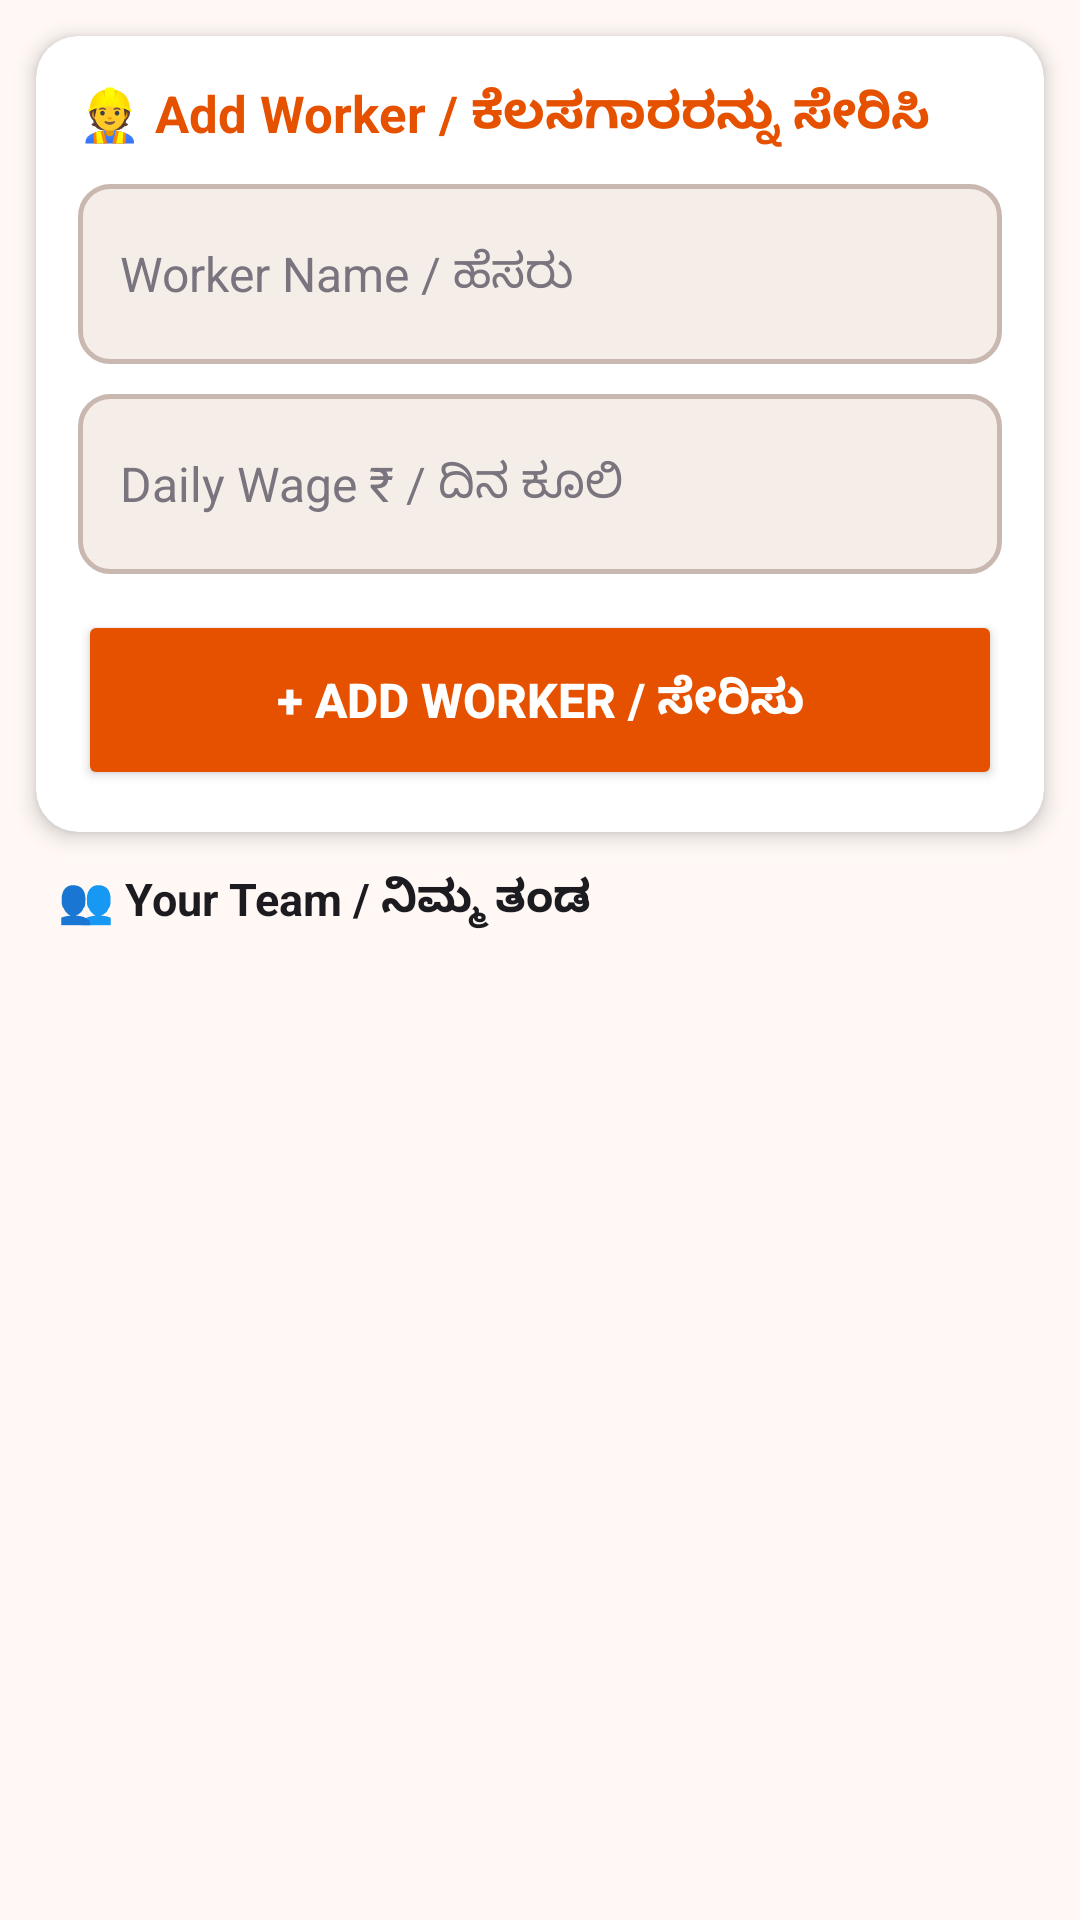

Produce the Android XML layout that renders to this screen, including the resource entries it uses.
<!-- AndroidManifest.xml: application theme Theme.NammaMistri -->
<!-- res/layout/fragment_team.xml -->
<?xml version="1.0" encoding="utf-8"?>
<LinearLayout
    xmlns:android="http://schemas.android.com/apk/res/android"
    xmlns:app="http://schemas.android.com/apk/res-auto"
    android:layout_width="match_parent"
    android:layout_height="match_parent"
    android:orientation="vertical"
    android:background="@color/background">

    
    <androidx.cardview.widget.CardView
        android:layout_width="match_parent"
        android:layout_height="wrap_content"
        android:layout_margin="12dp"
        app:cardCornerRadius="14dp"
        app:cardElevation="4dp"
        app:cardBackgroundColor="@color/card_background">

        <LinearLayout
            android:layout_width="match_parent"
            android:layout_height="wrap_content"
            android:orientation="vertical"
            android:padding="14dp">

            <TextView
                android:layout_width="match_parent"
                android:layout_height="wrap_content"
                android:text="👷 Add Worker / ಕೆಲಸಗಾರರನ್ನು ಸೇರಿಸಿ"
                android:textSize="17sp"
                android:textStyle="bold"
                android:textColor="@color/primary"
                android:layout_marginBottom="12dp" />

            <EditText
                android:id="@+id/et_worker_name"
                android:layout_width="match_parent"
                android:layout_height="60dp"
                android:hint="Worker Name / ಹೆಸರು"
                android:textSize="16sp"
                android:paddingStart="14dp"
                android:paddingEnd="14dp"
                android:inputType="textPersonName"
                android:background="@drawable/input_background"
                android:layout_marginBottom="10dp" />

            <EditText
                android:id="@+id/et_daily_wage"
                android:layout_width="match_parent"
                android:layout_height="60dp"
                android:hint="Daily Wage ₹ / ದಿನ ಕೂಲಿ"
                android:textSize="16sp"
                android:paddingStart="14dp"
                android:paddingEnd="14dp"
                android:inputType="numberDecimal"
                android:background="@drawable/input_background"
                android:layout_marginBottom="12dp" />

            <Button
                android:id="@+id/btn_add_worker"
                android:layout_width="match_parent"
                android:layout_height="60dp"
                android:text="+ Add Worker / ಸೇರಿಸು"
                android:textSize="16sp"
                android:textStyle="bold"
                android:textColor="@color/button_text"
                android:backgroundTint="@color/primary" />
        </LinearLayout>
    </androidx.cardview.widget.CardView>

    
    <TextView
        android:layout_width="match_parent"
        android:layout_height="wrap_content"
        android:text="  👥 Your Team / ನಿಮ್ಮ ತಂಡ"
        android:textSize="15sp"
        android:textStyle="bold"
        android:textColor="@color/text_primary"
        android:layout_marginStart="12dp"
        android:layout_marginBottom="4dp" />

    
    <androidx.recyclerview.widget.RecyclerView
        android:id="@+id/rv_workers"
        android:layout_width="match_parent"
        android:layout_height="0dp"
        android:layout_weight="1"
        android:padding="8dp"
        android:clipToPadding="false" />

</LinearLayout>
<!-- resources referenced by this layout -->
<resources>
  <color name="background">#FFF8F5</color>
  <color name="button_text">#FFFFFF</color>
  <color name="card_background">#FFFFFF</color>
  <color name="primary">#E65100</color>
  <color name="text_primary">#1C1B1F</color>
  <!-- drawable input_background (drawable) -->
  <?xml version="1.0" encoding="utf-8"?>
  <shape xmlns:android="http://schemas.android.com/apk/res/android">
      <solid android:color="@color/input_background" />
      <stroke
          android:width="1.5dp"
          android:color="@color/input_stroke" />
      <corners android:radius="10dp" />
  </shape>
  <style name="Theme.NammaMistri" parent="Theme.MaterialComponents.DayNight.NoActionBar">
  
          
          <item name="colorPrimary">@color/primary</item>
          <item name="colorPrimaryVariant">@color/primary_dark</item>
          <item name="colorOnPrimary">@color/text_on_primary</item>
          <item name="colorSecondary">@color/accent</item>
          <item name="colorOnSecondary">@color/text_primary</item>
  
          
          
          <item name="android:colorBackground">@color/background</item>
          <item name="colorSurface">@color/surface</item>
          <item name="colorOnSurface">@color/text_on_surface</item>
          <item name="colorOnBackground">@color/text_primary</item>
          <item name="android:windowBackground">@color/background</item>
  
          
          
          <item name="android:textColor">@color/text_primary</item>
          <item name="android:textColorSecondary">@color/text_secondary</item>
          <item name="android:textColorHint">@color/text_hint</item>
  
          
          
          <item name="android:editTextStyle">@style/Widget.NammaMistri.EditText</item>
  
          
          <item name="android:statusBarColor">@color/primary_dark</item>
  
      </style>
  <color name="input_background">#F5EDE8</color>
  <color name="input_stroke">#C9B8B0</color>
  <color name="primary_dark">#BF360C</color>
  <color name="text_on_primary">#FFFFFF</color>
  <color name="accent">#FFB300</color>
  <color name="surface">#FFFFFF</color>
  <color name="text_on_surface">#1C1B1F</color>
  <color name="text_secondary">#49454F</color>
  <color name="text_hint">#79747E</color>
  <style name="Widget.NammaMistri.EditText" parent="Widget.AppCompat.EditText">
          
          <item name="android:textColor">@color/input_text</item>
          
          <item name="android:textColorHint">@color/input_hint</item>
          
          <item name="android:background">@drawable/input_background</item>
      </style>
  <color name="input_text">#1C1B1F</color>
  <color name="input_hint">#79747E</color>
</resources>
